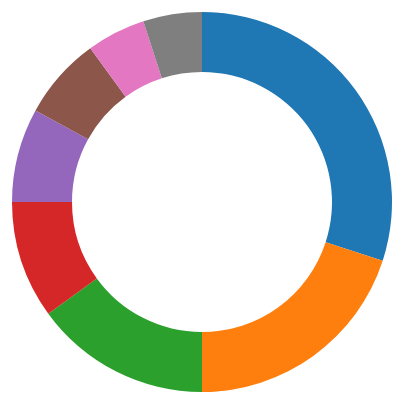
D3 v5 page, settled after 480 driven frames (8 s of simulated time); the page loaded 1 data file(s).


    d3.json('data/household.json').then(data => {
        
  // Set up dimensions for the donut chart
  const width = 400;
  const height = 400;
  const radius = Math.min(width, height) / 2;

  // Create SVG container
  const svg = d3.select('#donut-chart-container')
    .append('svg')
    .attr('width', width)
    .attr('height', height)
    .append('g')
    .attr('transform', `translate(${width / 2},${height / 2})`);

  // Create color scale
  const color = d3.scaleOrdinal(d3.schemeCategory10);

  // Create arc generator
  const arc = d3.arc()
    .outerRadius(radius - 10)
    .innerRadius(radius - 70);

  // Create pie chart layout
  const pie = d3.pie()
    .sort(null)
    .value(d => d.percentage);

  // Draw arcs
  const arcs = svg.selectAll('.arc')
    .data(pie(data))
    .enter().append('g')
    .attr('class', 'arc');

  arcs.append('path')
    .attr('d', arc)
    .attr('fill', (d, i) => color(i))
    .on('mouseover', function (d) {
      // Show tooltip
      tooltip.transition().duration(200).style('opacity', .9);
      tooltip.html(`<strong>Category:</strong> ${d.data.category}<br><strong>Percentage:</strong> ${d.data.percentage}%`)
        .style('left', (d3.event.pageX - 100) + 'px')
        .style('top', (d3.event.pageY - 28) + 'px');
    })
    .on('mouseout', function () {
      // Hide tooltip
      tooltip.transition().duration(500).style('opacity', 0);
    });

  // Create legend
  const legendContainer = d3.select('#legend-container');

  const legend = legendContainer.selectAll('.legend')
    .data(data)
    .enter().append('div')
    .attr('class', 'legend');

  legend.append('div')
    .attr('class', 'legend-color')
    .style('background-color', (d, i) => color(i));

  legend.append('div')
    .text(d => `${d.category} (${d.percentage}%)`);

  const tooltip = d3.select('.tooltip');
    });


### data: data/household.json
[
 {
  "category": "Housing",
  "percentage": 30
 },
 {
  "category": "Transportation",
  "percentage": 20
 },
 {
  "category": "Food",
  "percentage": 15
 },
 {
  "category": "Entertainment",
  "percentage": 10
 },
 {
  "category": "Utilities",
  "percentage": 8
 },
 {
  "category": "Healthcare",
  "percentage": 7
 },
 {
  "category": "Education",
  "percentage": 5
 },
 {
  "category": "Savings",
  "percentage": 5
 }
]